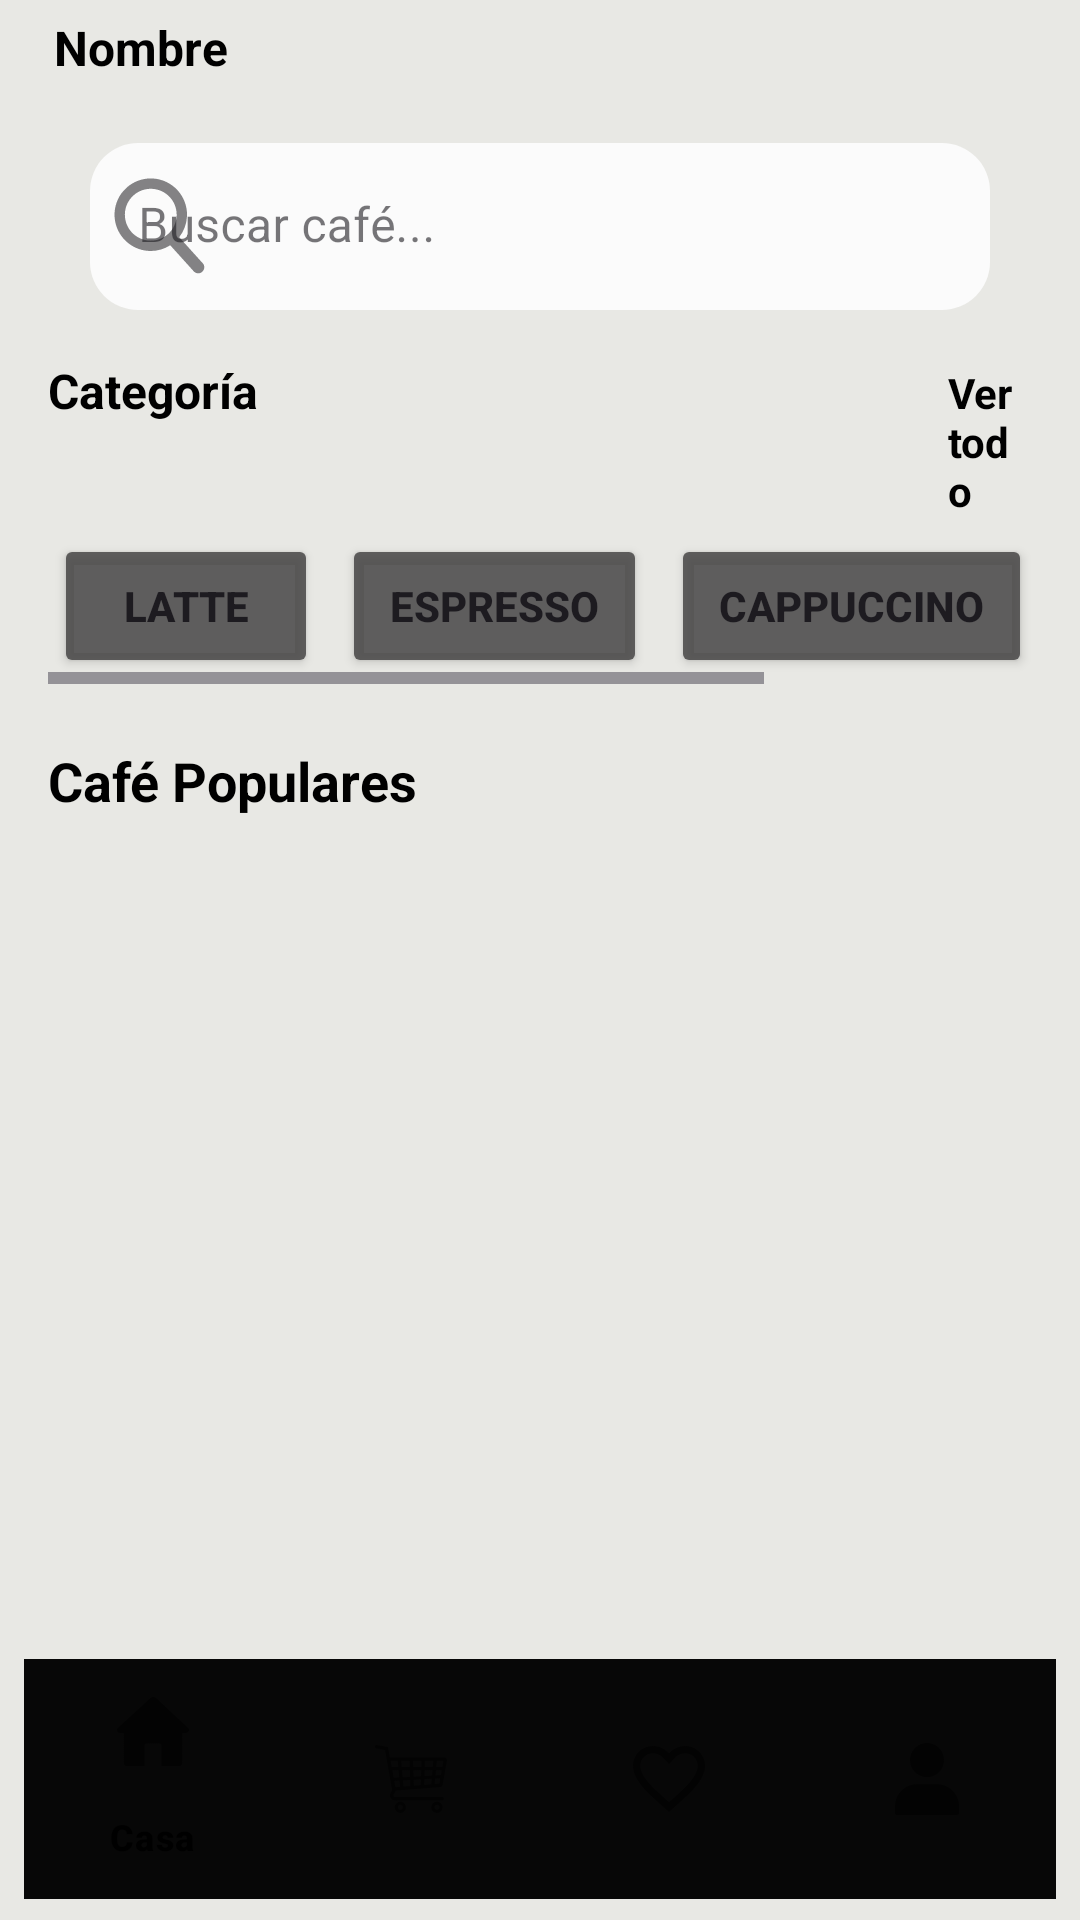

The Android layout XML behind this screen, and the referenced resources:
<!-- AndroidManifest.xml: application theme Theme.ProyectoCafeteria -->
<!-- res/layout/activity_home.xml -->
<?xml version="1.0" encoding="utf-8"?>
<androidx.constraintlayout.widget.ConstraintLayout
    xmlns:android="http://schemas.android.com/apk/res/android"
    xmlns:app="http://schemas.android.com/apk/res-auto"
    xmlns:tools="http://schemas.android.com/tools"
    android:id="@+id/main"
    android:layout_width="match_parent"
    android:layout_height="match_parent"
    tools:context=".ui.HomeActivity"
    android:background="@color/verde_olivo">

    <ScrollView
        android:id="@+id/scrollView2"
        android:layout_width="match_parent"
        android:layout_height="0dp"
        app:layout_constraintEnd_toEndOf="parent"
        app:layout_constraintStart_toStartOf="parent"
        app:layout_constraintTop_toTopOf="parent">

        <LinearLayout
            android:layout_width="match_parent"
            android:layout_height="wrap_content"
            android:orientation="vertical">

            <LinearLayout
                android:id="@+id/llEncabezado"
                android:layout_width="match_parent"
                android:layout_height="wrap_content"
                android:orientation="horizontal"
                android:padding="5dp">

                <TextView
                    android:id="@+id/tvNombreUsuario"
                    android:layout_width="wrap_content"
                    android:layout_height="wrap_content"
                    android:layout_gravity="center"
                    android:layout_marginStart="13dp"
                    android:textSize="16sp"
                    android:text="Nombre"
                    android:textStyle="bold"
                    android:textColor="@color/black"/>
            </LinearLayout>

            <com.google.android.material.textfield.TextInputLayout
                android:id="@+id/tilBuscador"
                android:layout_width="300dp"
                android:layout_height="wrap_content"
                android:layout_marginStart="16dp"
                android:layout_marginEnd="16dp"
                android:layout_marginTop="16dp"
                style="@style/Widget.MaterialComponents.TextInputLayout.FilledBox"
                app:boxBackgroundColor="#FBFBFB"
                app:boxStrokeWidth="0dp"
                app:startIconDrawable="@drawable/ic_lupa"
                android:hint="Buscar café..."
                android:layout_gravity="center"
                app:shapeAppearanceOverlay="@style/ShapeAppearance.MyApp.TextInputLayout">

                <com.google.android.material.textfield.TextInputEditText
                    android:id="@+id/tietBuscador"
                    android:layout_width="match_parent"
                    android:layout_height="wrap_content"
                    android:inputType="text"
                    android:imeOptions="actionSearch"
                    android:textColorHint="@color/gris_oscuro"
                    android:paddingStart="16dp"
                    android:paddingEnd="16dp" />
            </com.google.android.material.textfield.TextInputLayout>



            <LinearLayout
                android:layout_width="match_parent"
                android:layout_height="wrap_content"
                android:layout_marginHorizontal="16dp"
                android:orientation="horizontal">
                <TextView
                    android:id="@+id/tvCategorias"
                    android:layout_width="wrap_content"
                    android:layout_height="wrap_content"
                    android:layout_marginTop="16dp"
                    android:text="Categoría"
                    android:textSize="16sp"
                    android:textStyle="bold"
                    android:textColor="@color/black"/>
                <TextView
                    android:id="@+id/tvVerTodo"
                    android:layout_width="wrap_content"
                    android:layout_height="wrap_content"
                    android:layout_marginStart="230dp"
                    android:layout_marginTop="16dp"
                    android:text="Ver todo"
                    android:textColor="@color/black"
                    android:textStyle="bold" />
            </LinearLayout>


            <HorizontalScrollView
                android:layout_width="match_parent"
                android:layout_height="wrap_content"
                android:layout_marginStart="16dp"
                android:layout_marginTop="5dp"
                android:layout_marginEnd="16dp">

                <LinearLayout
                    android:id="@+id/llSecButon"
                    android:layout_width="wrap_content"
                    android:layout_height="wrap_content"
                    android:orientation="horizontal"
                    android:padding="2dp">

                    <Button
                        android:id="@+id/btnLatte"
                        android:layout_width="wrap_content"
                        android:layout_height="wrap_content"
                        android:layout_marginEnd="8dp"
                        android:backgroundTint="@color/gris_seminegro"
                        android:paddingStart="16dp"
                        android:paddingEnd="16dp"
                        android:text="Latte"
                        android:textStyle="bold"/>

                    <Button
                        android:id="@+id/btnEspresso"
                        android:layout_width="wrap_content"
                        android:layout_height="wrap_content"
                        android:layout_marginEnd="8dp"
                        android:backgroundTint="@color/gris_seminegro"
                        android:paddingStart="16dp"
                        android:paddingEnd="16dp"
                        android:text="Espresso"
                        android:textStyle="bold"/>

                    <Button
                        android:id="@+id/btnCappuccino"
                        android:layout_width="wrap_content"
                        android:layout_height="wrap_content"
                        android:layout_marginEnd="8dp"
                        android:backgroundTint="@color/gris_seminegro"
                        android:paddingStart="16dp"
                        android:paddingEnd="16dp"
                        android:text="Cappuccino"
                        android:textStyle="bold"/>

                    <Button
                        android:id="@+id/btnAmericano"
                        android:layout_width="wrap_content"
                        android:layout_height="wrap_content"
                        android:backgroundTint="@color/gris_seminegro"
                        android:paddingStart="16dp"
                        android:paddingEnd="16dp"
                        android:text="Americano"
                        android:textStyle="bold"/>
                </LinearLayout>
            </HorizontalScrollView>


            <TextView
                android:id="@+id/tvTituloCategoria"
                android:layout_width="wrap_content"
                android:layout_height="wrap_content"
                android:layout_marginStart="16dp"
                android:layout_marginTop="20dp"
                android:layout_marginBottom="15dp"
                android:text="Café Populares"
                android:textSize="18sp"
                android:textStyle="bold"
                android:textColor="@color/black"/>

            <androidx.recyclerview.widget.RecyclerView
                android:id="@+id/rvProductos"
                android:layout_width="match_parent"
                android:layout_height="wrap_content"
                android:layout_marginStart="16dp"
                android:layout_marginEnd="16dp"
                android:paddingBottom="100dp"/>
        </LinearLayout>
    </ScrollView>

    <com.google.android.material.bottomnavigation.BottomNavigationView
        android:id="@+id/bottomNav"
        android:layout_width="match_parent"
        android:layout_height="wrap_content"
        android:layout_marginStart="8dp"
        android:layout_marginEnd="8dp"
        app:itemBackground="@color/transparente"
        android:layout_marginBottom="7dp"
        app:itemIconTint="@color/black"
        app:itemTextColor="@color/black"
        app:itemHorizontalTranslationEnabled="false"
        app:layout_constraintBottom_toBottomOf="parent"
        app:layout_constraintEnd_toEndOf="parent"
        app:layout_constraintStart_toStartOf="parent"
        app:menu="@menu/botom_nav_menu"
        android:background="@drawable/boton_nav_backgorund"/>

</androidx.constraintlayout.widget.ConstraintLayout>
<!-- resources referenced by this layout -->
<resources>
  <color name="black">#000000</color>
  <color name="gris_oscuro">#77242323</color>
  <color name="gris_seminegro">#D8464545</color>
  <color name="transparente">#07EEECEC</color>
  <color name="verde_olivo">#E8E8E4</color>
  <!-- drawable ic_lupa (drawable) -->
  <vector xmlns:android="http://schemas.android.com/apk/res/android" android:height="32dp" android:viewportHeight="375" android:viewportWidth="375" android:width="32dp">
        
      <path android:fillColor="#000000" android:fillType="nonZero" android:pathData="M244.67,148.51C243.36,174.44 232.24,199.71 211.43,218.5C190.68,237.3 164.45,245.82 138.53,244.52C112.6,243.19 87.36,232.07 68.55,211.3C49.8,190.49 41.32,164.25 42.59,138.27C43.91,112.36 55.03,87.09 75.8,68.31C96.57,49.53 122.81,41 148.73,42.31C174.67,43.61 199.89,54.72 218.67,75.52C237.45,96.29 245.93,122.56 244.67,148.51ZM346.54,332.88L254.67,231.14C273.32,207.55 283.61,179.26 285.07,150.58C286.94,114.4 274.87,77.34 248.71,48.35C222.53,19.37 186.88,3.66 150.77,1.85C114.63,-0.01 77.59,12.04 48.68,38.25C19.68,64.47 4.01,100.1 2.2,136.24C0.31,172.39 12.37,209.46 38.54,238.45C64.73,267.43 100.37,283.15 136.5,284.96C165.14,286.43 194.34,279 219.67,262.8L311.51,364.54C320.27,374.23 335.19,374.96 344.85,366.22C354.53,357.48 355.27,342.54 346.54,332.88"/>
        
      <path android:fillColor="#000000" android:pathData="M245.25,192.3C245.25,191.95 245.33,191.68 245.49,191.5C245.65,191.32 245.88,191.23 246.17,191.23C246.48,191.23 246.71,191.32 246.88,191.5C247.05,191.68 247.14,191.95 247.14,192.3C247.14,192.63 247.05,192.89 246.88,193.08C246.71,193.27 246.48,193.36 246.17,193.36C245.91,193.36 245.69,193.27 245.52,193.11C245.34,192.95 245.25,192.67 245.25,192.3ZM245.25,192.3"/>
      
  </vector>
  <style name="ShapeAppearance.MyApp.TextInputLayout" parent="ShapeAppearance.Material3.Corner.Medium">
          <item name="cornerSize">16dp</item>
      </style>
  <style name="Theme.ProyectoCafeteria" parent="Base.Theme.ProyectoCafeteria" />
  <style name="Base.Theme.ProyectoCafeteria" parent="Theme.Material3.DayNight.NoActionBar" />
</resources>
